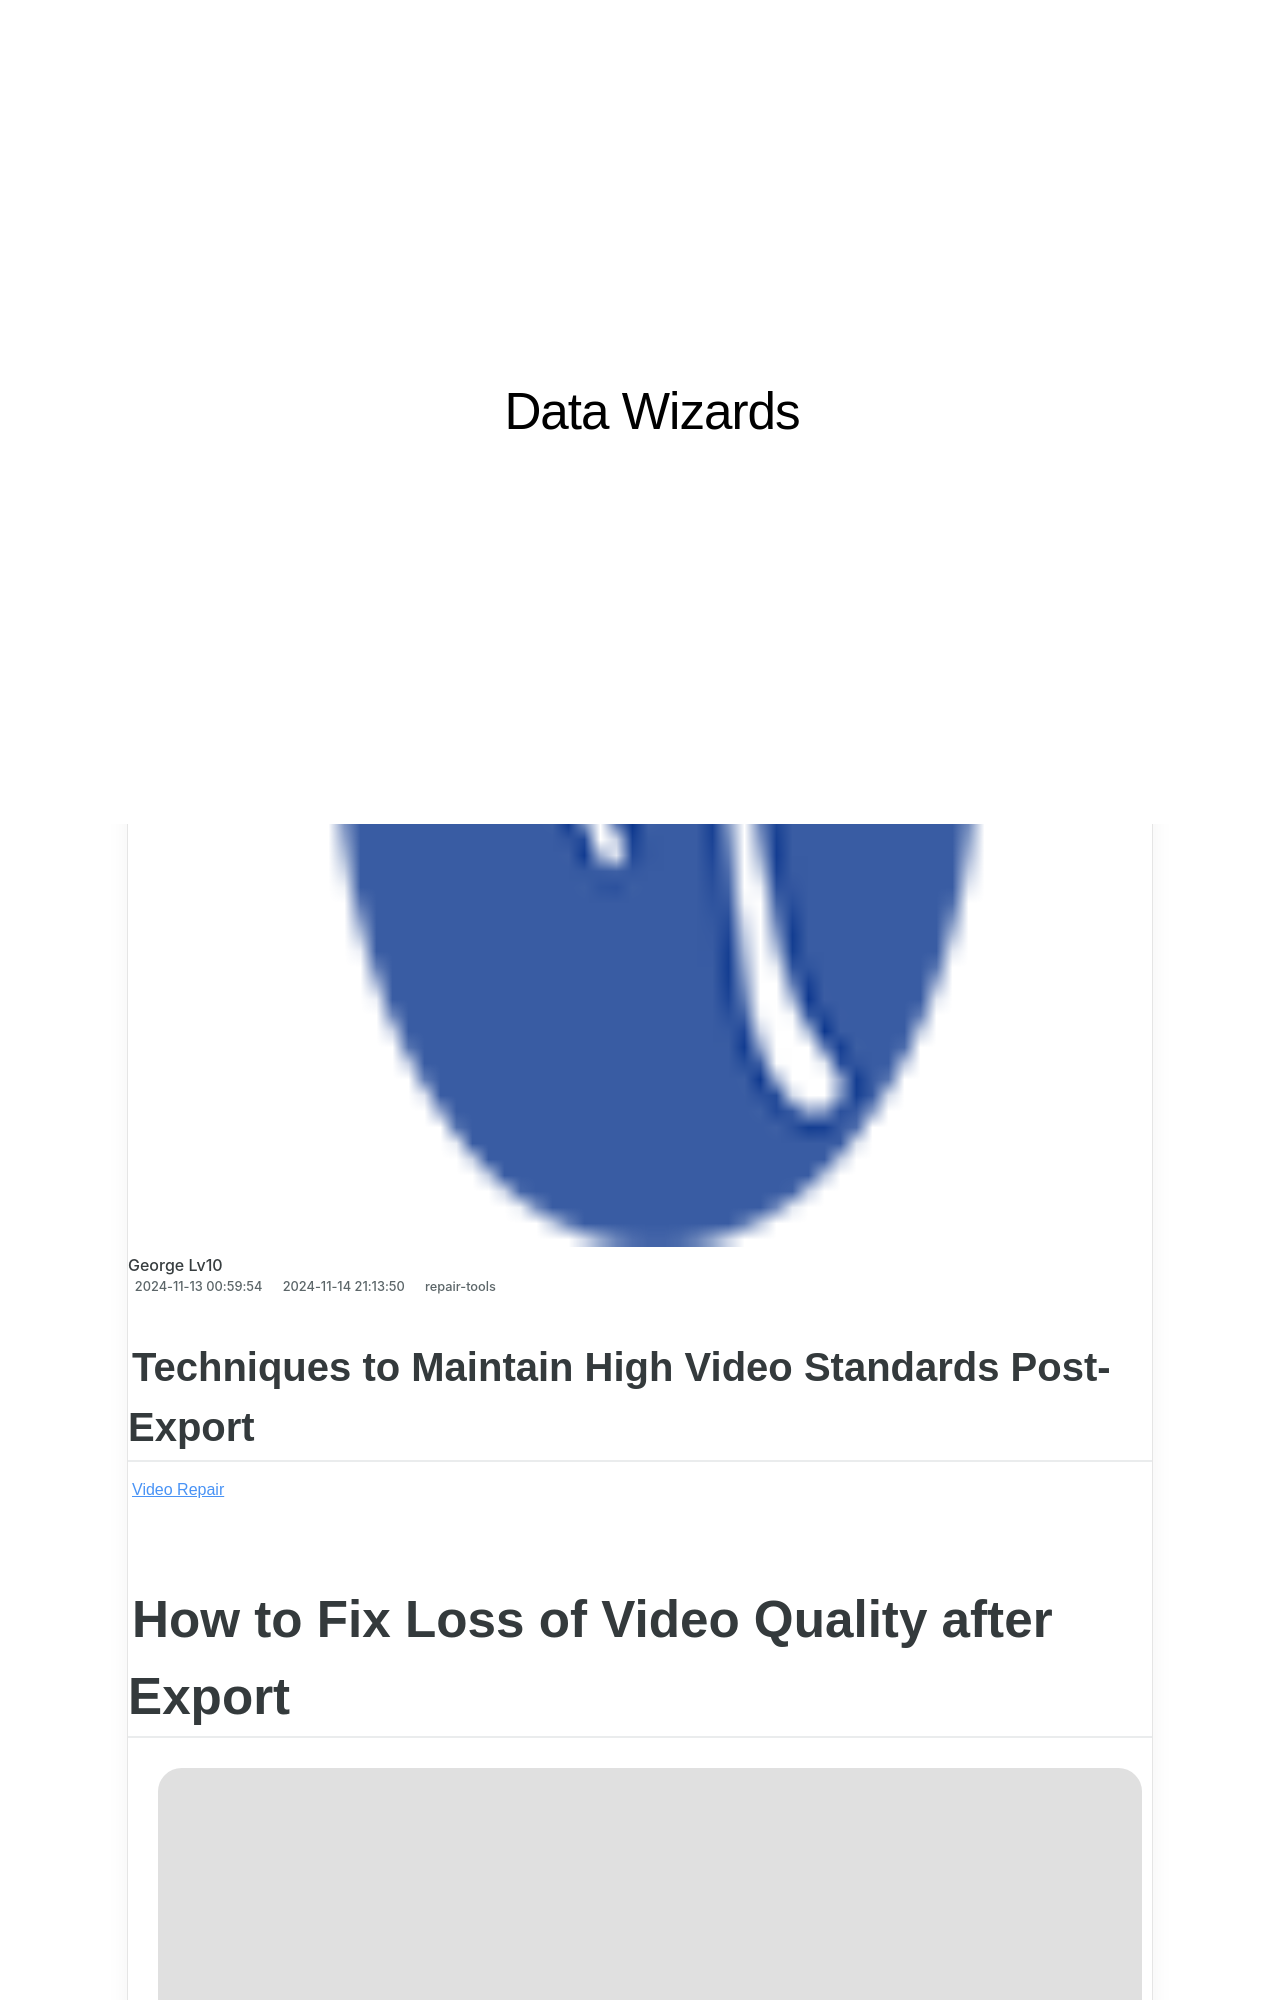

repository: techidaily/site-data-wizards · page: techniques-to-maintain-high-video-standards-post-export/index.html · generator: jekyll

---
title: Techniques to Maintain High Video Standards Post-Export
date: 2024-11-13T00:59:54.711Z
updated: 2024-11-14T21:13:50.614Z
categories:
  - repair-tools
description: This Article Describes Techniques to Maintain High Video Standards Post-Export
excerpt: This Article Describes Techniques to Maintain High Video Standards Post-Export
keywords: High Quality Video Export,Video Production Best Practices,Optimizing Video Quality for Distribution,Exporting High Definition Videos,Maintaining Video Standards Post-Editing,Lossless Video Export Techniques,Post-Export Video Quality Enhancement
thumbnail: https://thmb.techidaily.com/b8ee7f668d81642e85ade38e34abffd540ab85d6f715874a1c53fa95c5d6dc9a.png
---

## Techniques to Maintain High Video Standards Post-Export

[Video Repair](https://tools.techidaily.com/stellardata-recovery/buy-now/)

# How to Fix Loss of Video Quality after Export

* ![Written By](https://cdn-cmlep.nitrocdn.com/DLSjJVyzoVcUgUSBlgyEUoGMDKLbWXQr/assets/desktop/optimized/rev-636f8fd/secure.gravatar.com/avatar/51230a434c190250f4ff6504ca157fb6.1e1df7d66b301003bec30db63ac73954)  
 Written By [Sumona Chatterjee](https://tools.techidaily.com/stellardata-recovery/buy-now/) [linkdin](https://cdn-cmlep.nitrocdn.com/DLSjJVyzoVcUgUSBlgyEUoGMDKLbWXQr/assets/images/optimized/rev-636f8fd/www.stellarinfo.com/public/frontEnd/images/author/linkdin.jpg) ](https://www.linkedin.com/in/sumona-chatterjee-38984450/)
* ![Date](https://cdn-cmlep.nitrocdn.com/DLSjJVyzoVcUgUSBlgyEUoGMDKLbWXQr/assets/images/optimized/rev-636f8fd/www.stellarinfo.com/public/frontEnd/images/author/clender.jpg)  
 Updated on3 Aug, 2022
* Min Reading 6  Min
* Share

---

Table of Content

**Summary:** Your videos look wonderful when you render and play them in editing software. However, on export and share, they turn noisy, dull, pixelated, blurry, choppy, or lose sharpness, flicker, or freeze! This article explains how to deal with such video errors after exporting.

[Free Download Windows  Free Download100% secure](https://cdn-cmlep.nitrocdn.com/DLSjJVyzoVcUgUSBlgyEUoGMDKLbWXQr/assets/images/optimized/rev-636f8fd/www.stellarinfo.com/blog/wp-content/themes/stellarblog2024/images/windows.svg)  Free Download100% secure ](https://cloud.stellarinfo.com/StellarRepairforVideo-B.exe) [Free Download Mac  Free Download100% secure](https://cdn-cmlep.nitrocdn.com/DLSjJVyzoVcUgUSBlgyEUoGMDKLbWXQr/assets/images/source/rev-636f8fd/www.stellarinfo.com/blog/wp-content/themes/stellarblog2024/images/mac-os.svg)  Free Download100% secure ](https://cloud.stellarinfo.com/StellarRepairforVideo-B.dmg.zip)

 Saving and sharing edited videos online, email, PC, DVD or other external drive has become easier with advanced video editing tools. But these are not devoid of numerous complaints about video quality loss after exporting to a medium. If you are also facing the loss of video quality and saturation after exporting from video editing software, this post guides you to the several workarounds to fix the issue.

## **So, why does your video lose its quality after export and how can this be fixed?**

 There can be many reasons for the issue from the old graphic driver not supporting file formats to absence of compatible codecs. You might have used wrong export settings combination or a certain special effect that lead to the quality loss in videos after export. Based on the probable reason, apply the below fixes to resolve quality loss issue in videos after export:
